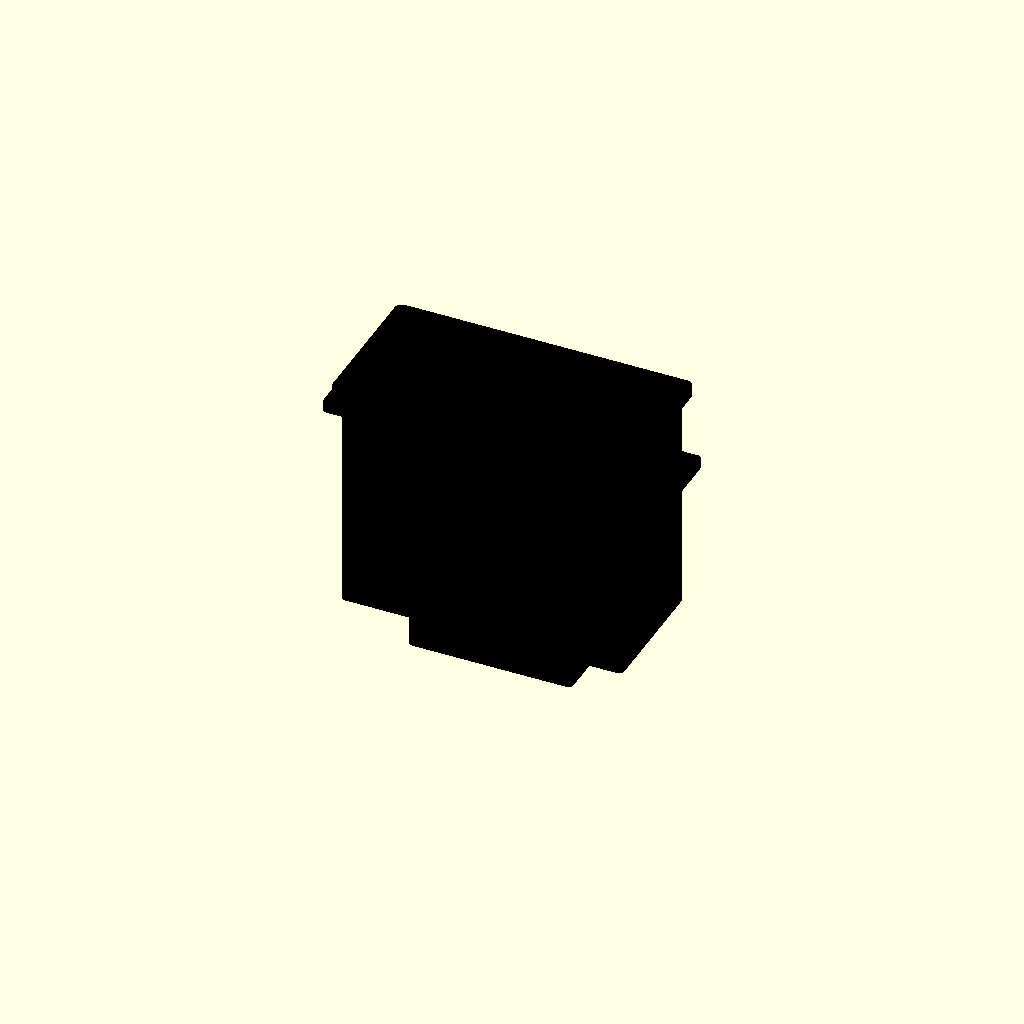
Cell 1: the model at its default parameters.
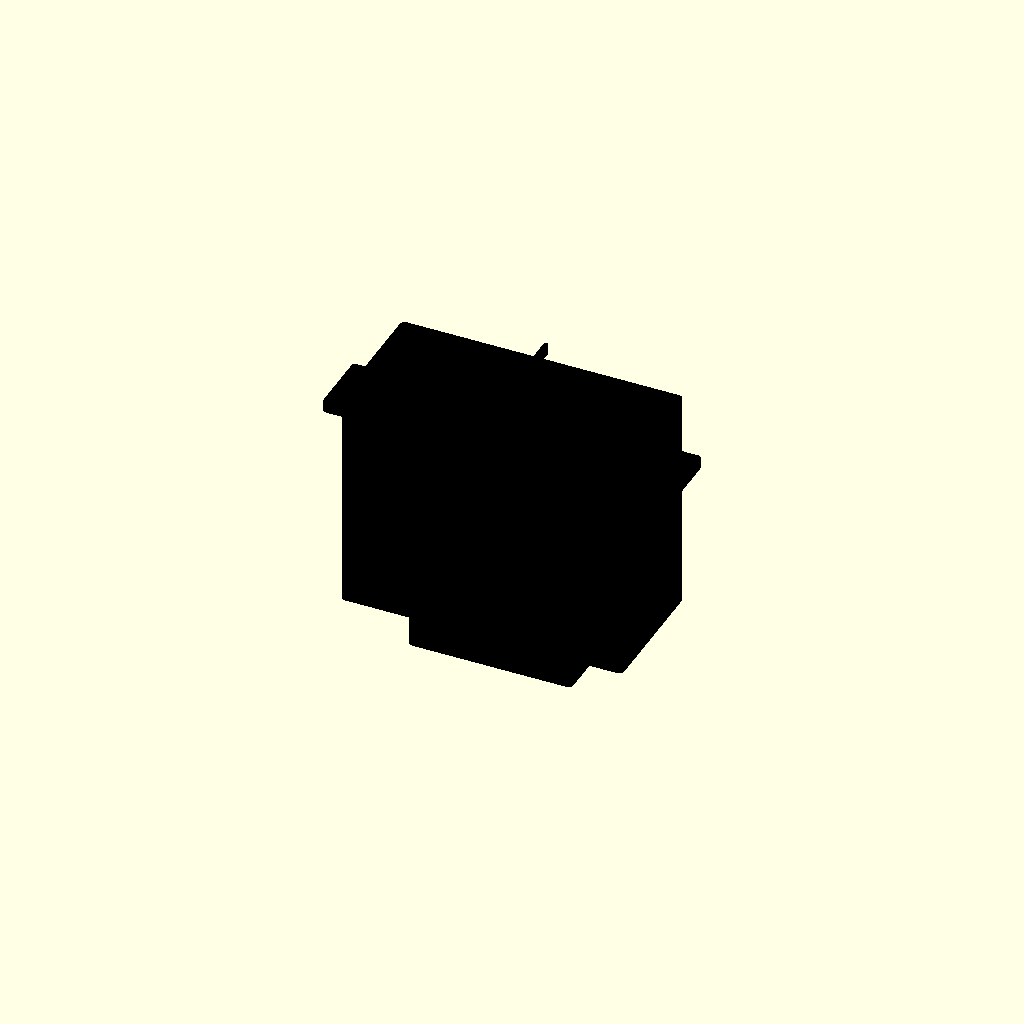
Cell 2 — bezel_width set to 1, the other parameters unchanged.
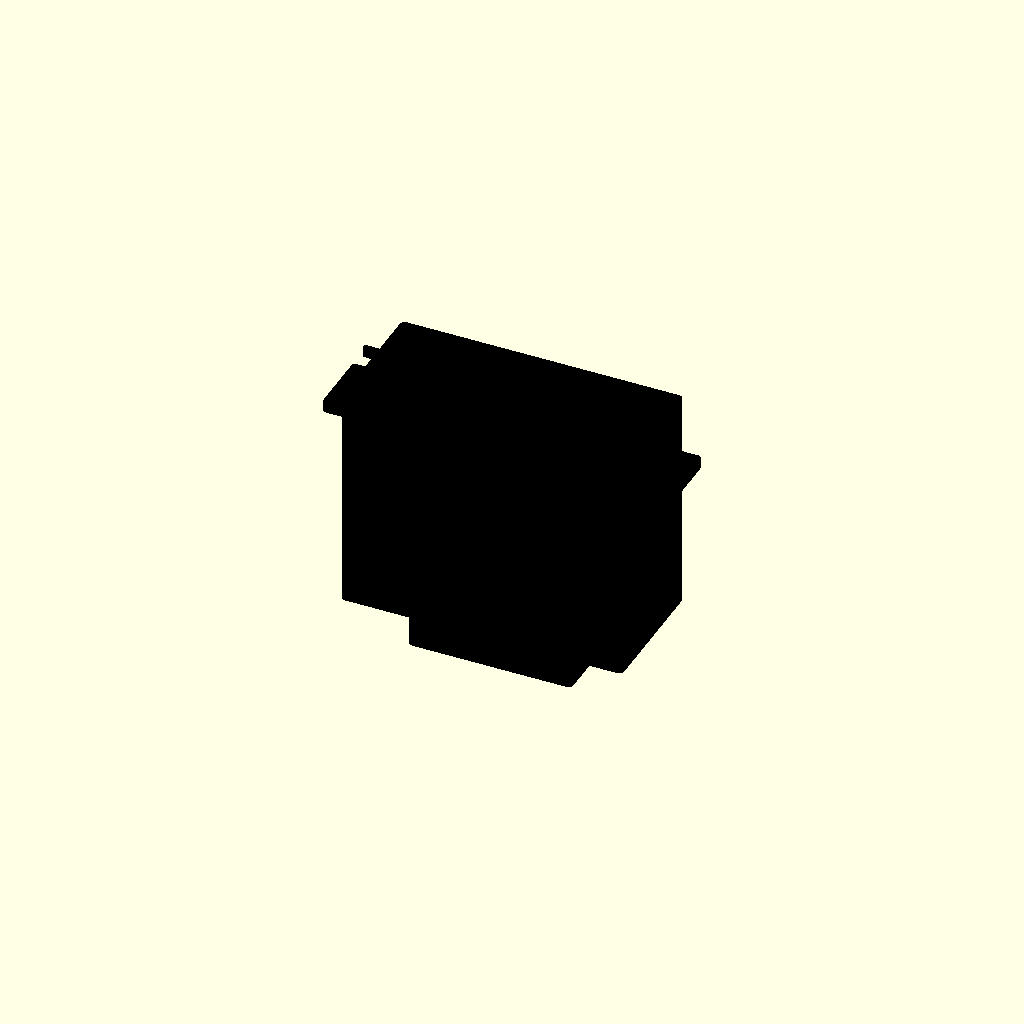
Cell 3: the same model with bezel_height = 1.
All cells are drawn from one camera (rotation 55°, 0°, 25°, orthographic, colour scheme Cornfield), so only the parameter changes between them.
Source of the model, results/nopscadlib/ablations/no_verification/scad/panel_meter__PZEM001.scad:
// Peacefair PZEM-001 style panel meter (single connected solid, no text)
// Fixes:
// - Non-empty render with clear front/back differences
// - Visible bezel step + display window recess + button
// - Rear terminal block with wire ports (holes along Z, not rotated wrong)
// - All parts connected using dimension-based placement (no arbitrary floats)

$fn = 64;

// -------------------- Parameters --------------------
tolerance = 0.2; //[0.05:0.6:0.05]
overlap   = 1;   //[0.5:2:0.1]

// Overall
bezel_width     = 80; //[40:160:1]
bezel_height    = 40; //[20:80:1]
bezel_thickness = 3;  //[1.5:8:0.5]
corner_radius   = 2;  //[0.5:6:0.5]

body_width  = 76; //[38:152:1]
body_height = 36; //[18:72:1]
body_depth  = 60; //[30:120:1]

// Front details
display_aperture_width    = 60; //[30:120:1]
display_aperture_height   = 22; //[11:44:1]
display_aperture_offset_x = 0;  //[-10:10:0.5]
display_aperture_offset_y = 2;  //[-10:10:0.5]

// Bezel styling
bezel_lip_inset   = 2.0; //[0.5:6:0.5]   // inner step inset
bezel_lip_depth   = 1.2; //[0.5:3:0.1]   // depth of inner step
bezel_frame_raise = 0.6; //[0.2:2:0.1]   // slight raised outer frame

// Mounting tabs (side ears)
tab_width    = 10; //[5:25:0.5]
tab_height   = 18; //[8:40:1]
tab_depth    = 3;  //[1.5:8:0.5]
tab_offset_z = 10; //[0:30:1]

// Button
button_count    = 1;   //[0:3:1]
button_width    = 10;  //[6:20:0.5]
button_height   = 6;   //[3:15:0.5]
button_depth    = 1.5; //[0.8:5:0.1]
button_offset_x = 0;   //[-20:20:0.5]
button_offset_y = -12; //[-20:20:0.5]
button_corner_r = 1.2; //[0.5:3:0.1]

// Rear terminal block / connector
terminal_block_w = 44; //[20:70:1]
terminal_block_h = 14; //[8:25:1]
terminal_block_d = 12; //[6:25:1]
terminal_offset_y = -6; //[-12:12:0.5]

wire_port_count = 4; //[2:6:1]
wire_port_r     = 2.2; //[1.2:4:0.1]
wire_port_pitch = 9.5; //[6:14:0.1]
wire_port_inset = 2.5; //[1:6:0.1]

// Rear strain relief / small boss
rear_boss_w = 22; //[10:40:1]
rear_boss_h = 10; //[6:20:1]
rear_boss_d = 6;  //[3:15:0.5]
rear_boss_offset_y = 10; //[-12:12:0.5]

// -------------------- Helpers --------------------
module rounded_rect_2d(w, h, r) {
  r2 = min(r, min(w, h)/2);
  hull() {
    for (sx = [-1, 1], sy = [-1, 1])
      translate([sx*(w/2 - r2), sy*(h/2 - r2)]) circle(r=r2);
  }
}

module rounded_box(w, h, d, r, center=true) {
  linear_extrude(height=d, center=center)
    rounded_rect_2d(w, h, r);
}

module pill_box(w, h, d, r, center=true) {
  rounded_box(w, h, d, min(r, min(w,h)/2), center);
}

// -------------------- Model --------------------
module pzem001_panel_meter_solid() {

  // Coordinate convention:
  // Z+ is front (bezel face), Z- is rear (terminals).
  z_front =  bezel_thickness/2;
  z_back  = -bezel_thickness/2 - body_depth;

  // Main body: overlaps into bezel so union is connected
  z_body_center = -(bezel_thickness/2 + body_depth/2 - overlap);

  // Side tabs: attached to body sides, slightly behind bezel
  z_tab_center = -(bezel_thickness/2 + tab_offset_z);
  x_tab = body_width/2 + tab_width/2 - overlap;

  // Terminal block: attached to rear face of body (overlap into body)
  z_terminal_center = z_back - terminal_block_d/2 + overlap;
  y_terminal = terminal_offset_y;

  // Rear boss: attached to rear face too
  z_boss_center = z_back - rear_boss_d/2 + overlap;
  y_boss = rear_boss_offset_y;

  // Button: protrudes from bezel front with slight overlap into bezel
  z_button_center = z_front + button_depth/2 - overlap;

  // Bezel: solid with recessed display window + inner step
  module bezel_solid() {
    union() {
      // Base bezel slab (centered at z=bezel_thickness/2)
      translate([0,0,bezel_thickness/2])
        rounded_box(bezel_width, bezel_height, bezel_thickness, corner_radius, center=true);

      // Raised outer frame (adds recognizable bezel styling)
      translate([0,0,bezel_thickness + bezel_frame_raise/2 - overlap])
        rounded_box(bezel_width - 1.2, bezel_height - 1.2, bezel_frame_raise,
                    max(0.5, corner_radius-0.5), center=true);
    }
  }

  module bezel_with_recesses() {
    difference() {
      bezel_solid();

      // Display aperture cut-through (window)
      translate([display_aperture_offset_x, display_aperture_offset_y, bezel_thickness/2])
        cube([display_aperture_width + 2*tolerance,
              display_aperture_height + 2*tolerance,
              bezel_thickness + bezel_frame_raise + 4*overlap], center=true);

      // Inner bezel step recess (shallow pocket around display)
      translate([0,0,bezel_thickness - bezel_lip_depth/2 + overlap])
        rounded_box(bezel_width - 2*bezel_lip_inset,
                    bezel_height - 2*bezel_lip_inset,
                    bezel_lip_depth + 2*overlap,
                    max(0.5, corner_radius-0.8),
                    center=true);
    }
  }

  module body_solid() {
    translate([0,0,z_body_center])
      rounded_box(body_width, body_height, body_depth, max(0.8, corner_radius-0.6), center=true);
  }

  module side_tabs_solid() {
    union() {
      translate([-x_tab, 0, z_tab_center])
        rounded_box(tab_width, tab_height, tab_depth, 1.0, center=true);
      translate([ x_tab, 0, z_tab_center])
        rounded_box(tab_width, tab_height, tab_depth, 1.0, center=true);
    }
  }

  module button_solid() {
    for (i = [0:max(0,button_count-1)]) {
      x_i = button_offset_x + (i - (button_count-1)/2) * (button_width + 2);
      translate([x_i, button_offset_y, z_button_center])
        pill_box(button_width, button_height, button_depth, button_corner_r, center=true);
    }
  }

  module terminal_block_solid() {
    translate([0, y_terminal, z_terminal_center])
      rounded_box(terminal_block_w, terminal_block_h, terminal_block_d, 1.2, center=true);
  }

  module rear_boss_solid() {
    translate([0, y_boss, z_boss_center])
      rounded_box(rear_boss_w, rear_boss_h, rear_boss_d, 1.2, center=true);
  }

  // Build one connected solid, then subtract connector holes/details
  difference() {
    union() {
      bezel_with_recesses();
      body_solid();
      side_tabs_solid();
      if (button_count > 0) button_solid();
      terminal_block_solid();
      rear_boss_solid();
    }

    // Wire ports: cylindrical holes along Z (rear-to-front), located in terminal block
    port_span = (wire_port_count-1) * wire_port_pitch;
    for (i = [0:wire_port_count-1]) {
      x_port = (i * wire_port_pitch) - port_span/2;

      // Clamp to keep inside terminal width (formula-based)
      x_port2 = max(-(terminal_block_w/2 - wire_port_r - 1),
                    min( (terminal_block_w/2 - wire_port_r - 1), x_port));

      // Hole center: near rear face of terminal block, inset forward by wire_port_inset
      z_port_abs = z_terminal_center + (-terminal_block_d/2 + wire_port_inset);

      translate([x_port2, y_terminal, z_port_abs])
        cylinder(h=terminal_block_d + 4*overlap, r=wire_port_r, center=true); // along Z by default
    }

    // Screwdriver access slot on terminal top (subtle detail)
    slot_w = terminal_block_w - 6;
    slot_h = 3.2;
    slot_d = terminal_block_d - 3;

    translate([0,
               y_terminal + terminal_block_h/2 - slot_h/2 - 1.2,
               z_terminal_center])
      cube([slot_w, slot_h, slot_d + 2*overlap], center=true);

    // Add a shallow rear face relief on the body to emphasize front/back difference
    // (still keeps one connected solid; this is a subtraction only)
    relief_w = body_width - 10;
    relief_h = body_height - 10;
    relief_d = 1.2;

    translate([0, 0, z_back + relief_d/2 + overlap])
      rounded_box(relief_w, relief_h, relief_d + 2*overlap, max(0.6, corner_radius-1.0), center=true);
  }
}

// Render
color("Black") pzem001_panel_meter_solid();
Customizer parameters (derived from the source; name, type, default, range or options):
tolerance: number, default 0.2, range 0.05 to 0.05, step 0.6
overlap: number, default 1, range 0.1 to 0.5, step 2
bezel_width: number, default 80, range 1 to 40, step 160
bezel_height: number, default 40, range 1 to 20, step 80
bezel_thickness: number, default 3, range 0.5 to 1.5, step 8
corner_radius: number, default 2, range 0.5 to 0.5, step 6
body_width: number, default 76, range 1 to 38, step 152
body_height: number, default 36, range 1 to 18, step 72
body_depth: number, default 60, range 1 to 30, step 120
display_aperture_width: number, default 60, range 1 to 30, step 120
display_aperture_height: number, default 22, range 1 to 11, step 44
display_aperture_offset_x: number, default 0, range -10 to 0.5, step 10
display_aperture_offset_y: number, default 2, range -10 to 0.5, step 10
bezel_lip_inset: number, default 2, range 0.5 to 0.5, step 6
bezel_lip_depth: number, default 1.2, range 0.1 to 0.5, step 3
bezel_frame_raise: number, default 0.6, range 0.1 to 0.2, step 2
tab_width: number, default 10, range 0.5 to 5, step 25
tab_height: number, default 18, range 1 to 8, step 40
tab_depth: number, default 3, range 0.5 to 1.5, step 8
tab_offset_z: number, default 10, range 0 to 1, step 30
button_count: number, default 1, range 0 to 1, step 3
button_width: number, default 10, range 0.5 to 6, step 20
button_height: number, default 6, range 0.5 to 3, step 15
button_depth: number, default 1.5, range 0.1 to 0.8, step 5
button_offset_x: number, default 0, range -20 to 0.5, step 20
button_offset_y: number, default -12, range -20 to 0.5, step 20
button_corner_r: number, default 1.2, range 0.1 to 0.5, step 3
terminal_block_w: number, default 44, range 1 to 20, step 70
terminal_block_h: number, default 14, range 1 to 8, step 25
terminal_block_d: number, default 12, range 1 to 6, step 25
terminal_offset_y: number, default -6, range -12 to 0.5, step 12
wire_port_count: number, default 4, range 1 to 2, step 6
wire_port_r: number, default 2.2, range 0.1 to 1.2, step 4
wire_port_pitch: number, default 9.5, range 0.1 to 6, step 14
wire_port_inset: number, default 2.5, range 0.1 to 1, step 6
rear_boss_w: number, default 22, range 1 to 10, step 40
rear_boss_h: number, default 10, range 1 to 6, step 20
rear_boss_d: number, default 6, range 0.5 to 3, step 15
rear_boss_offset_y: number, default 10, range -12 to 0.5, step 12
